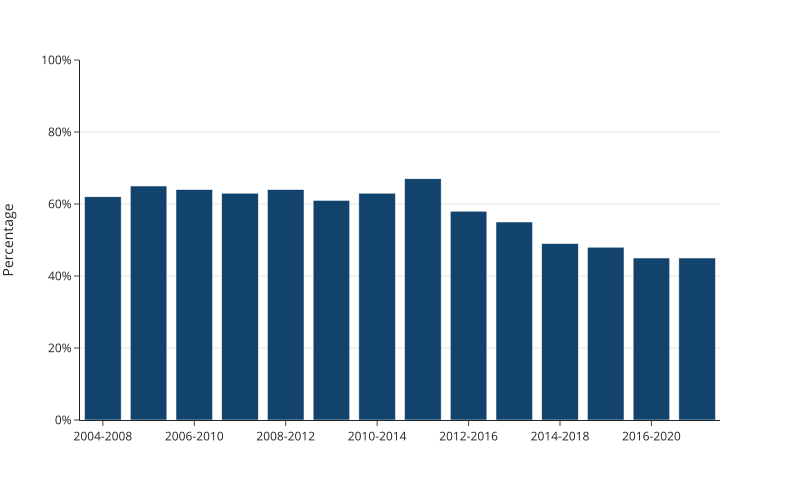

Data behind this chart, as committed beside it:
time_period, percentage
2004-2008, 62
2005-2009, 65
2006-2010, 64
2007-2011, 63
2008-2012, 64
2009-2013, 61
2010-2014, 63
2011-2015, 67
2012-2016, 58
2013-2017, 55
2014-2018, 49
2015-2019, 48
2016-2020, 45
2017-2021, 45
